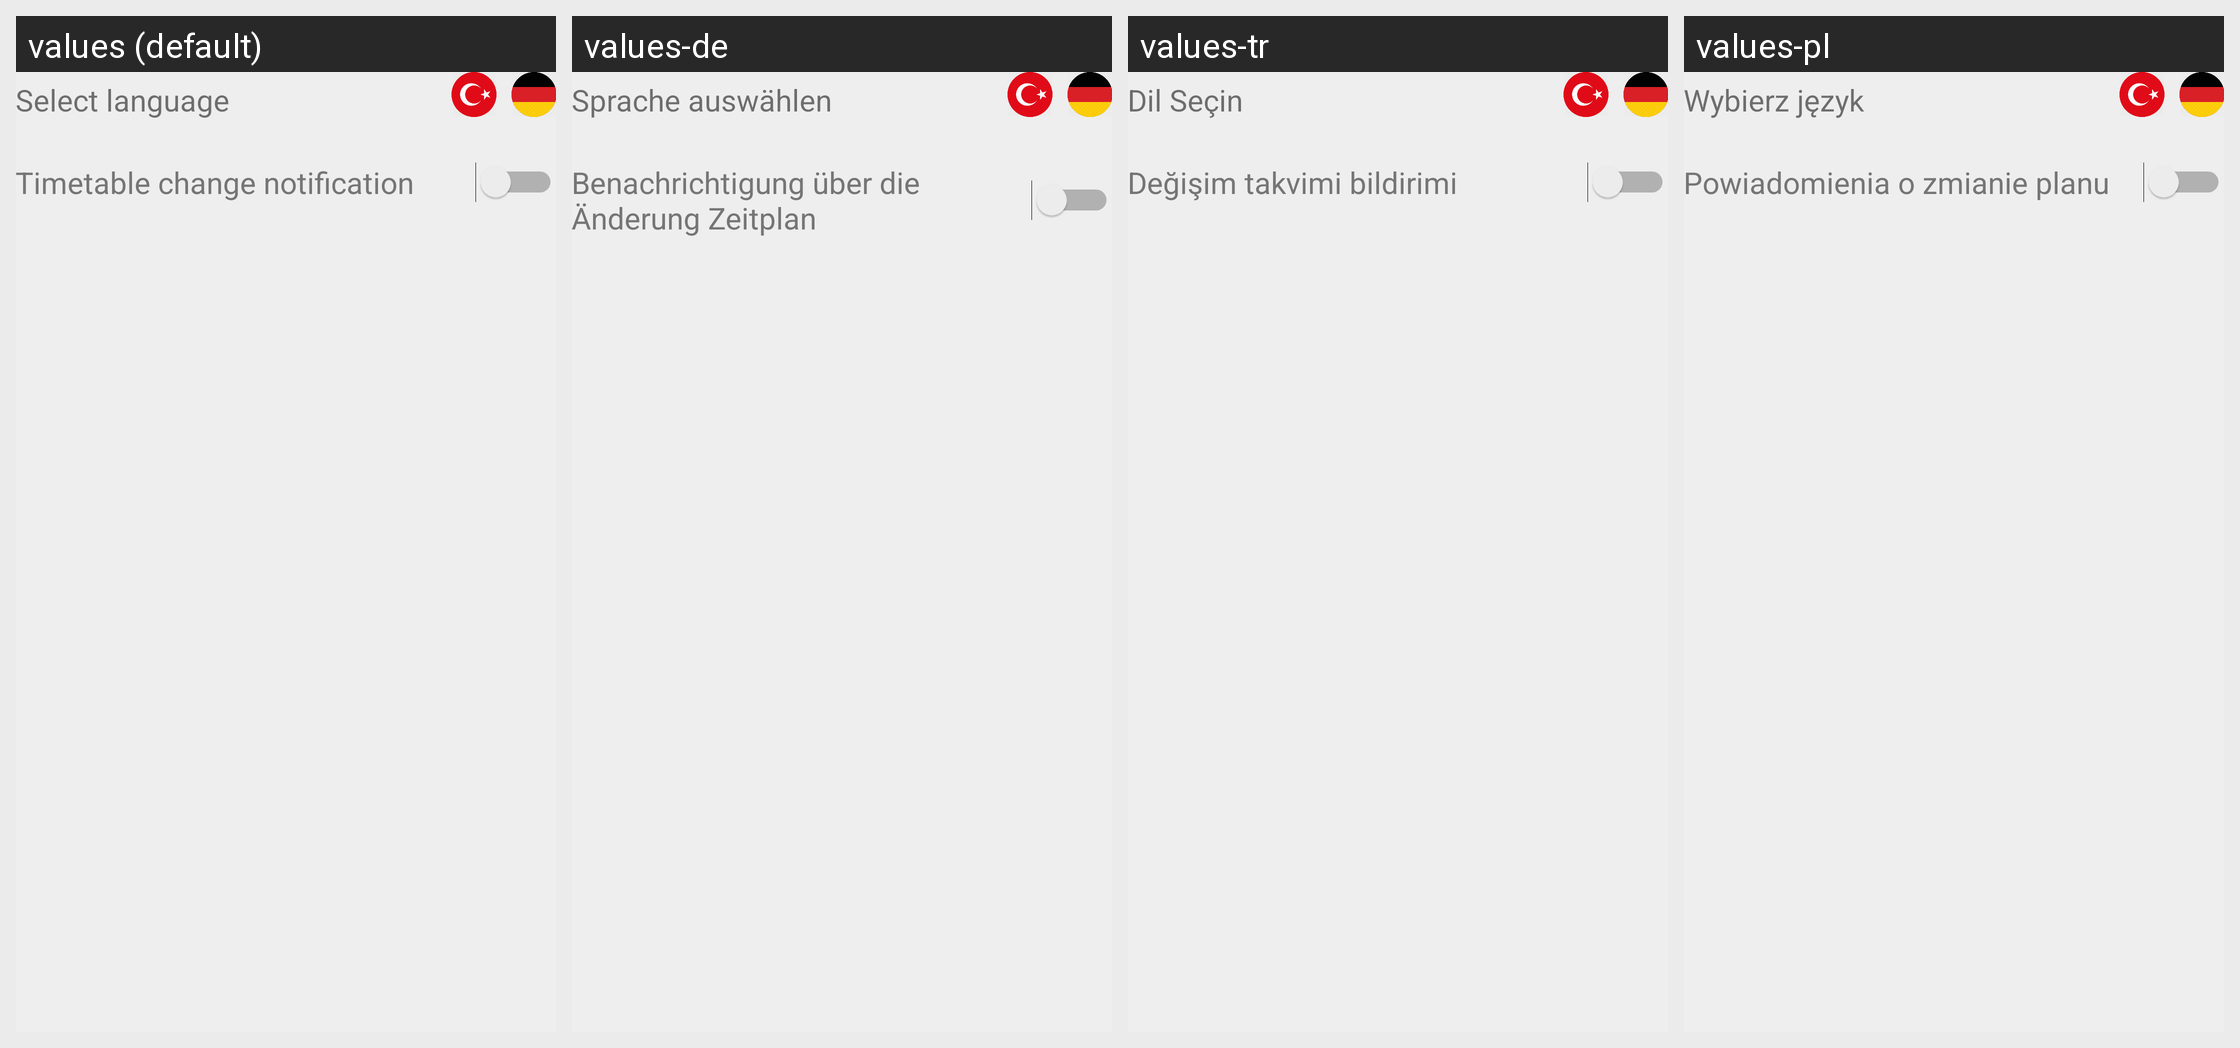

Here is an Android app screen in its default locale and in the app's own translations. Write out the translated-string differences for the strings that appear on this screen.
Android screen res/layout/activity_settings.xml rendered under 4 locales, left to right: values (default), values-de, values-tr, values-pl. Device: Nexus 5 (rendered at 1080×1920; each locale shown at half size, 540×960, under a caption strip naming it); theme AppTheme.
Other locales in the repository, not shown: values-en.
Strings drawn on this screen, with the default value and each locale's value (text and hints the layout hard-codes, and strings that could not be matched under every locale, appear in the picture but are not listed):

selectlanguage
  values: Select language
  values-de: Sprache auswählen
  values-tr: Dil Seçin
  values-pl: Wybierz język

powiadomienia
  values: Timetable change notification
  values-de: Benachrichtigung über die Änderung Zeitplan
  values-tr: Değişim takvimi bildirimi
  values-pl: Powiadomienia o zmianie planu
